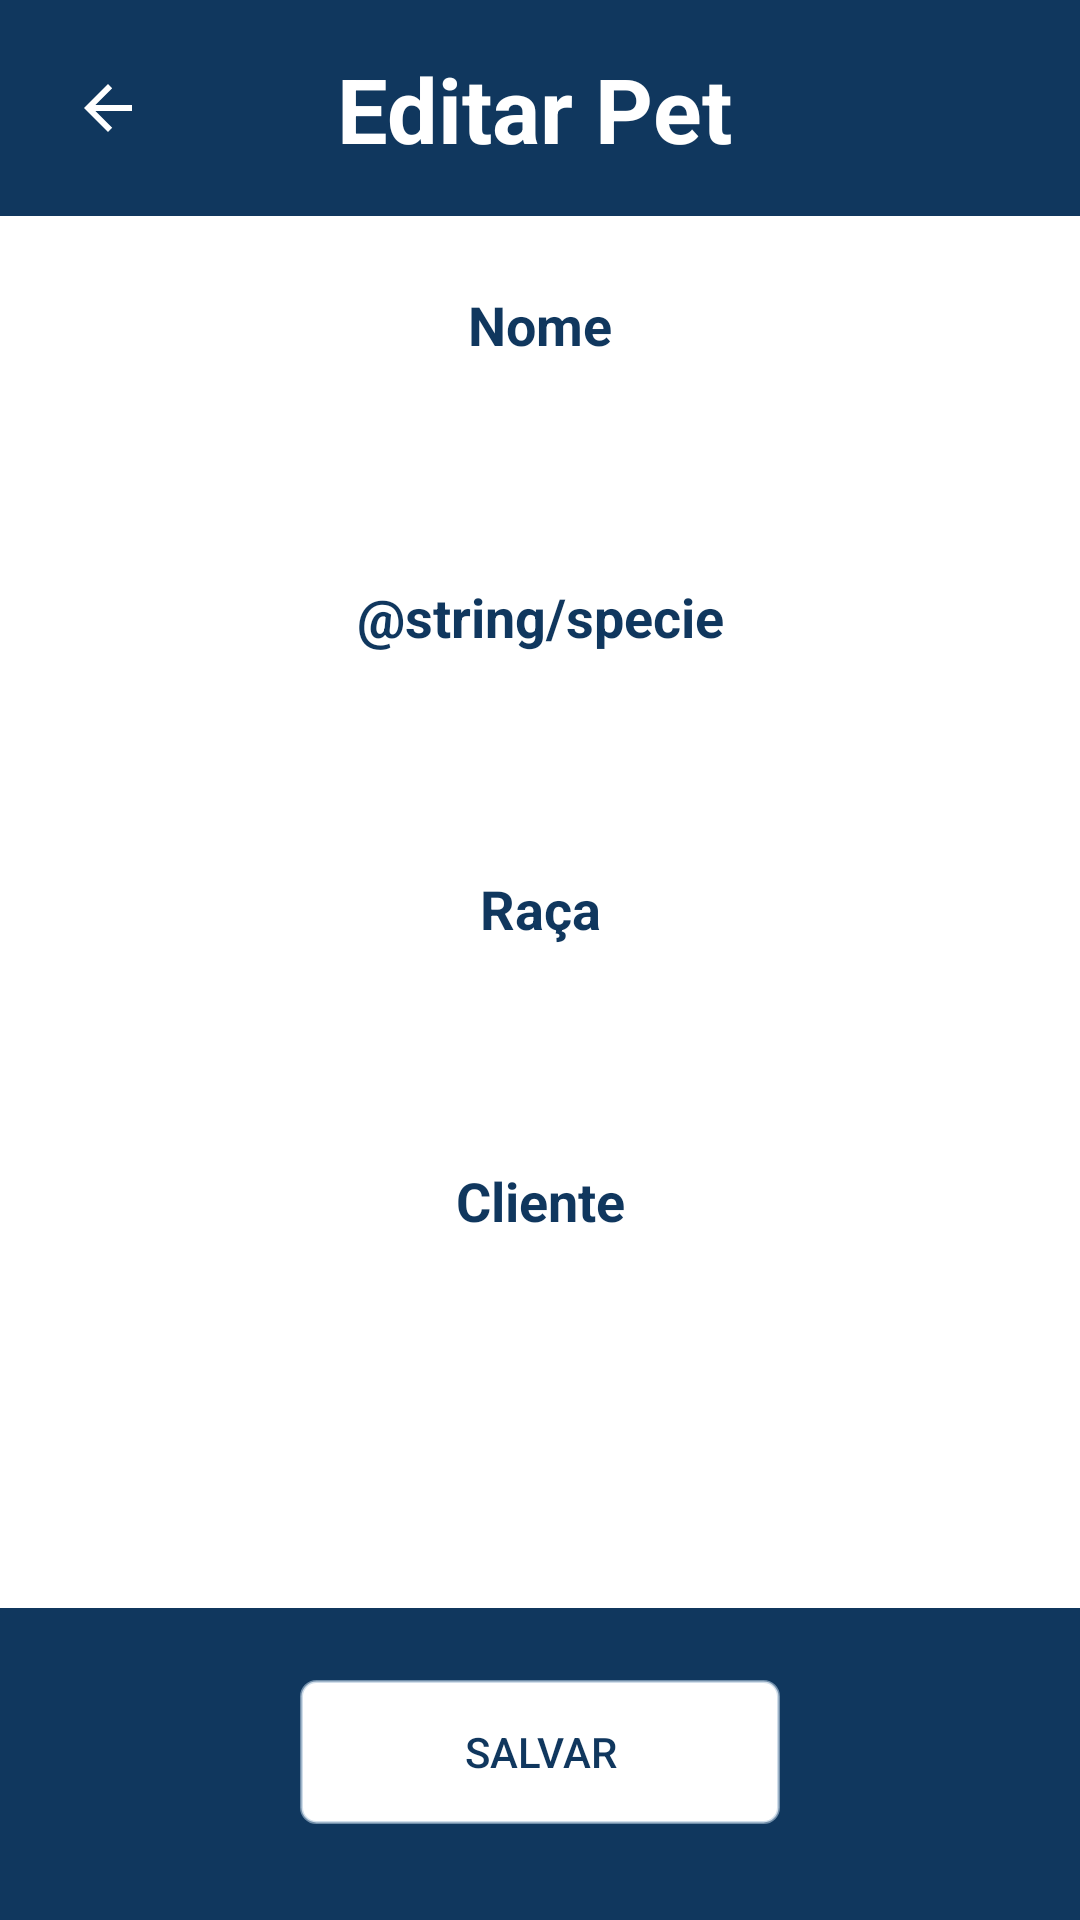

Produce the Android XML layout that renders to this screen, including the resource entries it uses.
<!-- AndroidManifest.xml: application theme AppTheme -->
<!-- res/layout/pet_edit_activity.xml -->
<?xml version="1.0" encoding="utf-8"?>
<androidx.constraintlayout.widget.ConstraintLayout xmlns:android="http://schemas.android.com/apk/res/android"
    xmlns:app="http://schemas.android.com/apk/res-auto"
    xmlns:tools="http://schemas.android.com/tools"
    android:layout_width="match_parent"
    android:layout_height="match_parent"
    android:background="@color/colorPrimary"
    tools:context=".activities.pets.PetNewActivity">

    <ImageButton
        android:id="@+id/buttonBack"
        android:layout_width="40dp"
        android:layout_height="40dp"
        android:layout_marginStart="16dp"
        android:layout_marginLeft="16dp"
        android:layout_marginTop="16dp"
        android:background="@android:color/transparent"
        android:onClick="back"
        android:src="?attr/actionModeCloseDrawable"
        android:tint="@color/colorSecondary"
        app:layout_constraintStart_toStartOf="parent"
        app:layout_constraintTop_toTopOf="parent" />

    <TextView
        android:id="@+id/textHeader"
        android:layout_width="0dp"
        android:layout_height="40dp"
        android:layout_marginStart="40dp"
        android:layout_marginLeft="40dp"
        android:layout_marginTop="16dp"
        android:layout_marginEnd="100dp"
        android:layout_marginRight="100dp"
        android:gravity="center_vertical|center_horizontal"
        android:text="@string/edit_pets"
        android:textColor="@color/colorSecondary"
        android:textSize="30sp"
        android:textStyle="bold"
        app:layout_constraintEnd_toEndOf="parent"
        app:layout_constraintHorizontal_bias="1.0"
        app:layout_constraintStart_toEndOf="@+id/buttonBack"
        app:layout_constraintTop_toTopOf="parent" />

    <include
        layout="@layout/pet_form_layout"
        android:layout_width="0dp"
        android:layout_height="0dp"
        android:layout_marginTop="72dp"
        android:layout_marginBottom="24dp"
        app:layout_constraintBottom_toTopOf="@+id/buttonSalvar"
        app:layout_constraintEnd_toEndOf="parent"
        app:layout_constraintStart_toStartOf="parent"
        app:layout_constraintTop_toTopOf="parent" />

    <Button
        android:id="@+id/buttonSalvar"
        android:layout_width="0dp"
        android:layout_height="wrap_content"
        android:layout_marginStart="100dp"
        android:layout_marginLeft="100dp"
        android:layout_marginEnd="100dp"
        android:layout_marginRight="100dp"
        android:layout_marginBottom="32dp"
        android:background="@drawable/button_rounded_border_secondary"
        android:onClick="save"
        android:text="@string/save"
        android:textColor="@color/colorPrimary"
        app:layout_constraintBottom_toBottomOf="parent"
        app:layout_constraintEnd_toEndOf="parent"
        app:layout_constraintStart_toStartOf="parent" />

</androidx.constraintlayout.widget.ConstraintLayout>
<!-- res/layout/pet_form_layout.xml (included above) -->
<?xml version="1.0" encoding="utf-8"?>
<androidx.constraintlayout.widget.ConstraintLayout xmlns:android="http://schemas.android.com/apk/res/android"
    xmlns:app="http://schemas.android.com/apk/res-auto"
    xmlns:tools="http://schemas.android.com/tools"
    android:layout_width="match_parent"
    android:layout_height="match_parent">

    <ScrollView
        android:id="@+id/scrollView"
        android:layout_width="match_parent"
        android:layout_height="match_parent"
        android:background="@color/colorSecondary"
        android:paddingLeft="45dp"
        android:paddingRight="45dp"
        tools:layout_editor_absoluteY="72dp">

        <LinearLayout
            android:layout_width="match_parent"
            android:layout_height="wrap_content"
            android:gravity="center"
            android:orientation="vertical"
            android:paddingTop="24dp"
            android:paddingBottom="24dp">

            <TextView
                android:id="@+id/textName"
                android:layout_width="match_parent"
                android:layout_height="wrap_content"
                android:layout_marginBottom="8dp"
                android:gravity="center"
                android:text="@string/name"
                android:textColor="@color/colorPrimary"
                android:textSize="18sp"
                android:textStyle="bold" />

            <EditText
                android:id="@+id/editName"
                android:layout_width="match_parent"
                android:layout_height="40dp"
                android:layout_marginBottom="25dp"
                android:width="200dp"
                android:autofillHints="true"
                android:background="@drawable/edit_rounded_border"
                android:inputType="textPersonName"
                android:padding="5dp"
                android:singleLine="true"
                android:textColor="@color/colorTextPrimary" />

            <TextView
                android:id="@+id/textSpecies"
                android:layout_width="match_parent"
                android:layout_height="wrap_content"
                android:layout_marginBottom="8dp"
                android:gravity="center"
                android:text="@string/specie"
                android:textColor="@color/colorPrimary"
                android:textSize="18sp"
                android:textStyle="bold" />

            <EditText
                android:id="@+id/editSpecie"
                android:layout_width="match_parent"
                android:layout_height="40dp"
                android:layout_marginBottom="25dp"
                android:width="200dp"
                android:autofillHints="true"
                android:background="@drawable/edit_rounded_border"
                android:inputType="textPersonName"
                android:padding="5dp"
                android:singleLine="true"
                android:textColor="@color/colorTextPrimary" />

            <TextView
                android:id="@+id/textBreed"
                android:layout_width="match_parent"
                android:layout_height="wrap_content"
                android:layout_marginBottom="8dp"
                android:gravity="center"
                android:text="@string/breed"
                android:textColor="@color/colorPrimary"
                android:textSize="18sp"
                android:textStyle="bold" />

            <EditText
                android:id="@+id/editBreed"
                android:layout_width="match_parent"
                android:layout_height="40dp"
                android:layout_marginBottom="25dp"
                android:width="200dp"
                android:autofillHints="true"
                android:background="@drawable/edit_rounded_border"
                android:inputType="number"
                android:padding="5dp"
                android:singleLine="true"
                android:textColor="@color/colorTextPrimary" />

            <TextView
                android:id="@+id/textOwner"
                android:layout_width="match_parent"
                android:layout_height="wrap_content"
                android:layout_marginBottom="8dp"
                android:gravity="center"
                android:text="@string/client"
                android:textColor="@color/colorPrimary"
                android:textSize="18sp"
                android:textStyle="bold" />

            <EditText
                android:id="@+id/editClient"
                android:layout_width="match_parent"
                android:layout_height="40dp"
                android:layout_marginBottom="25dp"
                android:width="200dp"
                android:autofillHints="true"
                android:background="@drawable/edit_rounded_border"
                android:inputType="textPassword"
                android:padding="5dp"
                android:singleLine="true"
                android:textColor="@color/colorTextPrimary" />

        </LinearLayout>
    </ScrollView>
</androidx.constraintlayout.widget.ConstraintLayout>
<!-- resources referenced by this layout -->
<resources>
  <color name="colorPrimary">#10375e</color>
  <color name="colorSecondary">#FFFFFF</color>
  <color name="colorTextPrimary">#2D2D2D</color>
  <!-- drawable button_rounded_border_secondary (drawable) -->
  <?xml version="1.0" encoding="utf-8"?>
  <shape xmlns:android="http://schemas.android.com/apk/res/android">
  
      
      <solid android:color="@color/colorSecondary" />
  
      
      <stroke
          android:width="1dp"
          android:color="@color/colorTextSecondary" />
  
      
      <corners android:radius="5dp" />
  </shape>
  <string name="breed">Raça</string>
  <string name="client">Cliente</string>
  <string name="edit_pets">Editar Pet</string>
  <string name="name">Nome</string>
  <string name="save">Salvar</string>
  <style name="AppTheme" parent="Theme.AppCompat.NoActionBar">
          
          <item name="colorPrimary">@color/colorSecondary</item>
          <item name="colorPrimaryDark">@color/colorPrimary</item>
          <item name="colorAccent">@color/colorAccent</item>
      </style>
  <color name="colorTextSecondary">#99B2C9DC</color>
  <color name="colorAccent">#E66D47</color>
</resources>
